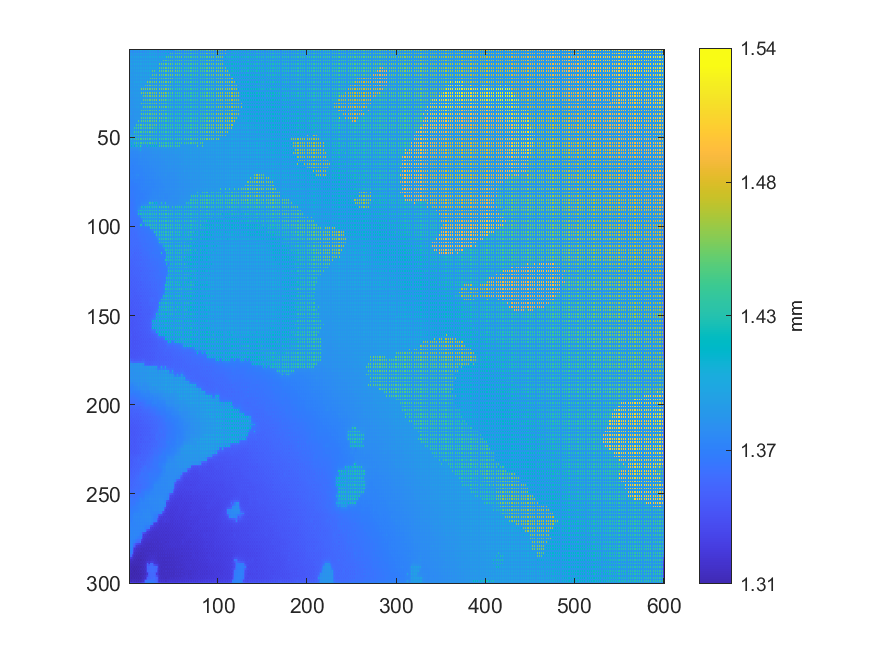

Values plotted in this chart, from the file beside it:
1.39661998936688, 1.37607856996419, 1.39384448813567, 1.37595004620045, 1.3937845852314, 1.3759835157724, 1.39941545823284, 1.37601177901507, 1.39495269186468, 1.37602693669829, 1.39613078231534, 1.37604786680817, 1.39617071758485, 1.37611281146341, 1.39609084704582, 1.37633874811189, 1.40042382378806, 1.37702824247567, 1.39888631591178, 1.37891159538133, 1.40055361341398, 1.38015145145618, 1.4002241474405, 1.38065211955704
1.381, 1.378, 1.38, 1.378, 1.38, 1.378, 1.38, 1.378, 1.38, 1.378, 1.38, 1.378, 1.38, 1.378, 1.381, 1.378, 1.381, 1.379, 1.382, 1.38, 1.383, 1.381, 1.384, 1.382
1.392, 1.382, 1.392, 1.382, 1.397, 1.382, 1.393, 1.382, 1.394, 1.382, 1.395, 1.382, 1.395, 1.382, 1.396, 1.383, 1.397, 1.383, 1.397, 1.384, 1.398, 1.385, 1.402, 1.385
1.385, 1.382, 1.384, 1.382, 1.384, 1.382, 1.384, 1.382, 1.384, 1.382, 1.384, 1.382, 1.384, 1.382, 1.385, 1.382, 1.385, 1.382, 1.385, 1.383, 1.386, 1.383, 1.386, 1.384
1.395, 1.385, 1.393, 1.385, 1.395, 1.385, 1.392, 1.385, 1.393, 1.385, 1.393, 1.385, 1.394, 1.385, 1.396, 1.385, 1.396, 1.385, 1.397, 1.386, 1.397, 1.386, 1.396, 1.386
1.386, 1.383, 1.386, 1.383, 1.386, 1.383, 1.386, 1.383, 1.386, 1.383, 1.386, 1.383, 1.386, 1.383, 1.386, 1.383, 1.386, 1.383, 1.386, 1.384, 1.386, 1.384, 1.386, 1.384
1.391, 1.386, 1.393, 1.386, 1.393, 1.386, 1.395, 1.386, 1.393, 1.386, 1.394, 1.386, 1.396, 1.386, 1.394, 1.386, 1.396, 1.386, 1.396, 1.386, 1.397, 1.386, 1.398, 1.386
1.386, 1.384, 1.386, 1.384, 1.386, 1.384, 1.386, 1.384, 1.386, 1.384, 1.386, 1.384, 1.386, 1.384, 1.386, 1.384, 1.386, 1.384, 1.386, 1.384, 1.386, 1.384, 1.386, 1.384
1.392, 1.386, 1.393, 1.386, 1.396, 1.386, 1.396, 1.386, 1.394, 1.386, 1.395, 1.386, 1.396, 1.386, 1.393, 1.386, 1.394, 1.386, 1.396, 1.386, 1.397, 1.386, 1.397, 1.386
1.386, 1.384, 1.386, 1.384, 1.386, 1.384, 1.386, 1.384, 1.386, 1.384, 1.386, 1.384, 1.386, 1.384, 1.386, 1.384, 1.386, 1.384, 1.386, 1.384, 1.386, 1.384, 1.386, 1.384
1.391, 1.386, 1.391, 1.386, 1.396, 1.386, 1.391, 1.386, 1.392, 1.386, 1.392, 1.386, 1.392, 1.386, 1.393, 1.386, 1.394, 1.386, 1.397, 1.386, 1.396, 1.386, 1.396, 1.386
1.385, 1.384, 1.386, 1.384, 1.386, 1.384, 1.386, 1.384, 1.386, 1.384, 1.386, 1.384, 1.386, 1.384, 1.386, 1.384, 1.386, 1.384, 1.386, 1.384, 1.386, 1.384, 1.386, 1.384
1.39, 1.385, 1.39, 1.385, 1.391, 1.386, 1.391, 1.386, 1.391, 1.386, 1.392, 1.386, 1.392, 1.386, 1.393, 1.386, 1.396, 1.386, 1.398, 1.386, 1.398, 1.386, 1.4, 1.386
1.385, 1.383, 1.385, 1.383, 1.385, 1.384, 1.386, 1.384, 1.386, 1.384, 1.386, 1.384, 1.386, 1.384, 1.386, 1.384, 1.386, 1.384, 1.386, 1.384, 1.386, 1.384, 1.386, 1.384
1.389, 1.385, 1.389, 1.385, 1.389, 1.385, 1.391, 1.386, 1.391, 1.386, 1.391, 1.386, 1.393, 1.386, 1.393, 1.386, 1.394, 1.386, 1.395, 1.386, 1.395, 1.386, 1.398, 1.386
1.385, 1.383, 1.385, 1.383, 1.385, 1.383, 1.385, 1.384, 1.386, 1.384, 1.386, 1.384, 1.386, 1.384, 1.386, 1.384, 1.386, 1.384, 1.386, 1.384, 1.386, 1.384, 1.386, 1.384
1.388, 1.385, 1.39, 1.385, 1.389, 1.385, 1.39, 1.386, 1.392, 1.386, 1.391, 1.386, 1.392, 1.386, 1.394, 1.386, 1.394, 1.386, 1.396, 1.386, 1.398, 1.386, 1.398, 1.386
1.384, 1.383, 1.385, 1.383, 1.385, 1.383, 1.386, 1.384, 1.386, 1.384, 1.386, 1.384, 1.386, 1.384, 1.386, 1.384, 1.386, 1.384, 1.386, 1.384, 1.386, 1.384, 1.386, 1.384
1.388, 1.384, 1.389, 1.384, 1.389, 1.385, 1.393, 1.386, 1.393, 1.386, 1.392, 1.386, 1.397, 1.386, 1.397, 1.386, 1.397, 1.386, 1.396, 1.386, 1.458, 1.386, 1.449, 1.386
1.384, 1.383, 1.385, 1.383, 1.385, 1.383, 1.386, 1.384, 1.386, 1.384, 1.386, 1.384, 1.386, 1.384, 1.386, 1.384, 1.386, 1.384, 1.386, 1.384, 1.386, 1.384, 1.386, 1.384
1.387, 1.384, 1.389, 1.385, 1.389, 1.385, 1.393, 1.386, 1.39, 1.386, 1.396, 1.386, 1.395, 1.386, 1.394, 1.386, 1.396, 1.386, 1.447, 1.386, 1.457, 1.386, 1.456, 1.386
1.383, 1.382, 1.384, 1.383, 1.385, 1.383, 1.385, 1.383, 1.385, 1.383, 1.386, 1.384, 1.386, 1.384, 1.386, 1.384, 1.386, 1.384, 1.386, 1.384, 1.386, 1.384, 1.386, 1.384
1.387, 1.384, 1.388, 1.384, 1.388, 1.385, 1.389, 1.385, 1.389, 1.385, 1.389, 1.386, 1.396, 1.386, 1.459, 1.386, 1.458, 1.386, 1.458, 1.386, 1.458, 1.386, 1.457, 1.386
1.383, 1.382, 1.384, 1.383, 1.384, 1.383, 1.385, 1.383, 1.384, 1.383, 1.385, 1.383, 1.385, 1.384, 1.386, 1.384, 1.386, 1.384, 1.386, 1.384, 1.386, 1.384, 1.386, 1.384
1.386, 1.383, 1.388, 1.384, 1.388, 1.384, 1.388, 1.384, 1.388, 1.384, 1.389, 1.385, 1.389, 1.386, 1.457, 1.386, 1.458, 1.386, 1.457, 1.386, 1.458, 1.386, 1.458, 1.386
1.383, 1.382, 1.383, 1.382, 1.383, 1.382, 1.384, 1.383, 1.384, 1.383, 1.384, 1.383, 1.385, 1.383, 1.386, 1.384, 1.386, 1.384, 1.386, 1.384, 1.386, 1.384, 1.386, 1.384
1.385, 1.382, 1.386, 1.383, 1.386, 1.383, 1.387, 1.384, 1.388, 1.384, 1.388, 1.385, 1.389, 1.385, 1.397, 1.386, 1.454, 1.386, 1.458, 1.386, 1.455, 1.386, 1.456, 1.386
1.382, 1.381, 1.382, 1.381, 1.383, 1.382, 1.383, 1.382, 1.384, 1.383, 1.384, 1.383, 1.385, 1.383, 1.386, 1.384, 1.386, 1.384, 1.386, 1.384, 1.386, 1.384, 1.386, 1.384
1.385, 1.382, 1.385, 1.382, 1.385, 1.383, 1.386, 1.383, 1.386, 1.384, 1.389, 1.385, 1.39, 1.385, 1.39, 1.386, 1.452, 1.386, 1.451, 1.386, 1.452, 1.386, 1.455, 1.386
1.382, 1.381, 1.382, 1.381, 1.383, 1.382, 1.383, 1.382, 1.383, 1.382, 1.384, 1.383, 1.385, 1.383, 1.386, 1.384, 1.386, 1.384, 1.386, 1.384, 1.386, 1.384, 1.386, 1.384
1.385, 1.382, 1.385, 1.382, 1.386, 1.383, 1.387, 1.384, 1.388, 1.384, 1.388, 1.384, 1.389, 1.385, 1.453, 1.386, 1.45, 1.386, 1.45, 1.386, 1.45, 1.386, 1.451, 1.386
1.382, 1.381, 1.382, 1.381, 1.383, 1.382, 1.383, 1.382, 1.384, 1.383, 1.384, 1.383, 1.384, 1.383, 1.385, 1.383, 1.386, 1.384, 1.386, 1.384, 1.386, 1.384, 1.386, 1.384
1.384, 1.382, 1.385, 1.382, 1.385, 1.382, 1.386, 1.383, 1.388, 1.384, 1.389, 1.384, 1.388, 1.384, 1.388, 1.385, 1.451, 1.386, 1.451, 1.386, 1.451, 1.386, 1.45, 1.386
1.381, 1.38, 1.382, 1.381, 1.382, 1.381, 1.382, 1.381, 1.383, 1.382, 1.384, 1.382, 1.383, 1.383, 1.385, 1.383, 1.386, 1.384, 1.386, 1.384, 1.386, 1.384, 1.386, 1.384
1.384, 1.381, 1.384, 1.382, 1.385, 1.382, 1.384, 1.382, 1.385, 1.382, 1.386, 1.383, 1.386, 1.384, 1.449, 1.386, 1.449, 1.386, 1.448, 1.386, 1.45, 1.386, 1.451, 1.386
1.382, 1.381, 1.382, 1.381, 1.381, 1.381, 1.382, 1.381, 1.382, 1.381, 1.382, 1.382, 1.383, 1.383, 1.386, 1.384, 1.386, 1.384, 1.386, 1.384, 1.386, 1.384, 1.386, 1.384
1.385, 1.382, 1.386, 1.381, 1.383, 1.381, 1.385, 1.383, 1.386, 1.382, 1.385, 1.383, 1.388, 1.385, 1.448, 1.386, 1.448, 1.386, 1.448, 1.386, 1.451, 1.386, 1.449, 1.386
1.382, 1.38, 1.382, 1.38, 1.381, 1.38, 1.382, 1.381, 1.383, 1.381, 1.382, 1.381, 1.383, 1.383, 1.386, 1.384, 1.386, 1.384, 1.386, 1.384, 1.386, 1.384, 1.386, 1.384
1.383, 1.381, 1.383, 1.381, 1.383, 1.381, 1.385, 1.382, 1.385, 1.383, 1.386, 1.382, 1.385, 1.384, 1.448, 1.386, 1.448, 1.386, 1.448, 1.386, 1.448, 1.386, 1.449, 1.386
1.38, 1.379, 1.38, 1.379, 1.38, 1.38, 1.381, 1.381, 1.382, 1.382, 1.384, 1.382, 1.383, 1.382, 1.386, 1.384, 1.386, 1.384, 1.386, 1.384, 1.386, 1.384, 1.386, 1.384
1.381, 1.379, 1.381, 1.38, 1.382, 1.38, 1.384, 1.382, 1.385, 1.384, 1.446, 1.384, 1.386, 1.384, 1.447, 1.386, 1.446, 1.386, 1.447, 1.386, 1.448, 1.386, 1.45, 1.386
1.38, 1.379, 1.38, 1.379, 1.38, 1.38, 1.381, 1.381, 1.384, 1.383, 1.386, 1.383, 1.384, 1.383, 1.386, 1.384, 1.386, 1.384, 1.386, 1.384, 1.386, 1.384, 1.386, 1.384
1.383, 1.381, 1.384, 1.381, 1.383, 1.381, 1.385, 1.383, 1.444, 1.386, 1.442, 1.386, 1.448, 1.386, 1.448, 1.386, 1.448, 1.386, 1.446, 1.386, 1.446, 1.386, 1.449, 1.386
1.382, 1.38, 1.381, 1.38, 1.383, 1.382, 1.383, 1.383, 1.386, 1.384, 1.386, 1.384, 1.386, 1.384, 1.386, 1.384, 1.386, 1.384, 1.386, 1.384, 1.386, 1.384, 1.386, 1.384
1.386, 1.381, 1.382, 1.382, 1.439, 1.386, 1.439, 1.386, 1.44, 1.386, 1.442, 1.386, 1.441, 1.386, 1.442, 1.386, 1.443, 1.386, 1.446, 1.386, 1.446, 1.386, 1.447, 1.386
1.382, 1.38, 1.381, 1.381, 1.386, 1.384, 1.386, 1.384, 1.386, 1.384, 1.386, 1.384, 1.386, 1.384, 1.386, 1.384, 1.386, 1.384, 1.386, 1.384, 1.386, 1.384, 1.386, 1.384
1.384, 1.381, 1.384, 1.383, 1.436, 1.386, 1.441, 1.386, 1.436, 1.386, 1.44, 1.386, 1.442, 1.386, 1.442, 1.386, 1.444, 1.386, 1.444, 1.386, 1.445, 1.386, 1.448, 1.386
1.383, 1.382, 1.383, 1.383, 1.386, 1.384, 1.386, 1.384, 1.386, 1.384, 1.386, 1.384, 1.386, 1.384, 1.386, 1.384, 1.386, 1.384, 1.386, 1.384, 1.386, 1.384, 1.386, 1.384
1.427, 1.386, 1.431, 1.386, 1.435, 1.386, 1.441, 1.386, 1.438, 1.386, 1.442, 1.386, 1.441, 1.386, 1.441, 1.386, 1.441, 1.386, 1.442, 1.386, 1.445, 1.386, 1.436, 1.386
1.386, 1.384, 1.386, 1.384, 1.386, 1.384, 1.386, 1.384, 1.386, 1.384, 1.386, 1.384, 1.386, 1.384, 1.386, 1.384, 1.386, 1.384, 1.386, 1.384, 1.386, 1.384, 1.386, 1.384
1.415, 1.386, 1.432, 1.386, 1.436, 1.386, 1.437, 1.386, 1.439, 1.386, 1.438, 1.386, 1.442, 1.386, 1.441, 1.386, 1.444, 1.386, 1.448, 1.386, 1.445, 1.386, 1.444, 1.386
1.386, 1.384, 1.386, 1.384, 1.386, 1.384, 1.386, 1.384, 1.386, 1.384, 1.386, 1.384, 1.386, 1.384, 1.386, 1.384, 1.386, 1.384, 1.386, 1.384, 1.386, 1.384, 1.386, 1.384
1.415, 1.385, 1.407, 1.386, 1.408, 1.386, 1.431, 1.386, 1.441, 1.386, 1.428, 1.386, 1.439, 1.386, 1.444, 1.386, 1.441, 1.385, 1.442, 1.386, 1.442, 1.386, 1.439, 1.386
1.381, 1.381, 1.385, 1.383, 1.386, 1.383, 1.386, 1.383, 1.386, 1.384, 1.386, 1.384, 1.386, 1.384, 1.386, 1.382, 1.382, 1.381, 1.382, 1.382, 1.385, 1.382, 1.383, 1.382
1.38, 1.381, 1.414, 1.384, 1.408, 1.384, 1.414, 1.384, 1.427, 1.385, 1.418, 1.385, 1.442, 1.385, 1.403, 1.381, 1.381, 1.379, 1.382, 1.382, 1.418, 1.382, 1.383, 1.382
1.381, 1.379, 1.379, 1.378, 1.379, 1.378, 1.379, 1.379, 1.379, 1.379, 1.381, 1.381, 1.385, 1.381, 1.381, 1.379, 1.378, 1.378, 1.379, 1.379, 1.381, 1.379, 1.38, 1.379
1.405, 1.378, 1.378, 1.376, 1.377, 1.376, 1.378, 1.376, 1.378, 1.377, 1.38, 1.38, 1.404, 1.381, 1.381, 1.378, 1.379, 1.378, 1.38, 1.378, 1.38, 1.379, 1.38, 1.379
1.378, 1.376, 1.375, 1.374, 1.375, 1.374, 1.375, 1.375, 1.376, 1.375, 1.377, 1.377, 1.379, 1.378, 1.377, 1.376, 1.377, 1.376, 1.377, 1.377, 1.378, 1.377, 1.378, 1.377
1.376, 1.374, 1.375, 1.374, 1.376, 1.374, 1.376, 1.375, 1.376, 1.375, 1.377, 1.376, 1.379, 1.377, 1.378, 1.376, 1.378, 1.376, 1.378, 1.377, 1.379, 1.377, 1.379, 1.378
1.374, 1.373, 1.373, 1.373, 1.373, 1.373, 1.374, 1.374, 1.374, 1.374, 1.375, 1.375, 1.376, 1.376, 1.376, 1.375, 1.376, 1.376, 1.376, 1.376, 1.377, 1.376, 1.377, 1.376
1.374, 1.373, 1.375, 1.373, 1.375, 1.373, 1.375, 1.373, 1.375, 1.373, 1.375, 1.375, 1.379, 1.376, 1.377, 1.375, 1.377, 1.376, 1.378, 1.376, 1.378, 1.377, 1.378, 1.377
... 239 more rows
